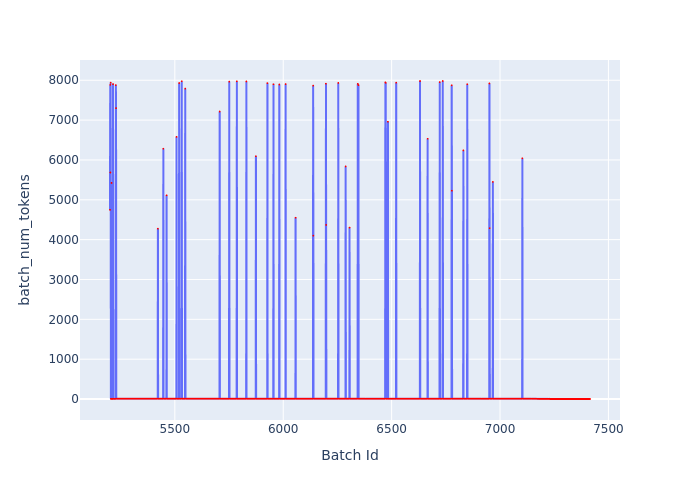

The file beside this chart, header and first rows:
Batch Id, batch_num_tokens
5201, 4748
5202, 7884
5203, 5685
5204, 7940
5205, 4
5206, 4
5207, 4
5208, 5423
5209, 5
5210, 5
5211, 5
5212, 5
5213, 5
5214, 5
5215, 7904
5216, 6
5217, 6
5218, 6
5219, 6
5220, 6
5221, 6
5222, 6
5223, 6
5224, 6
5225, 6
5226, 6
5227, 6
5228, 7879
5229, 7300
5230, 8
5231, 8
5232, 8
5233, 8
5234, 8
5235, 8
5236, 8
5237, 8
5238, 8
5239, 8
5240, 8
5241, 8
5242, 8
5243, 8
5244, 8
5245, 8
5246, 8
5247, 8
5248, 8
5249, 8
5250, 8
5251, 8
5252, 8
5253, 8
5254, 8
5255, 8
5256, 8
5257, 8
5258, 8
5259, 8
5260, 8
... 2,155 more rows
